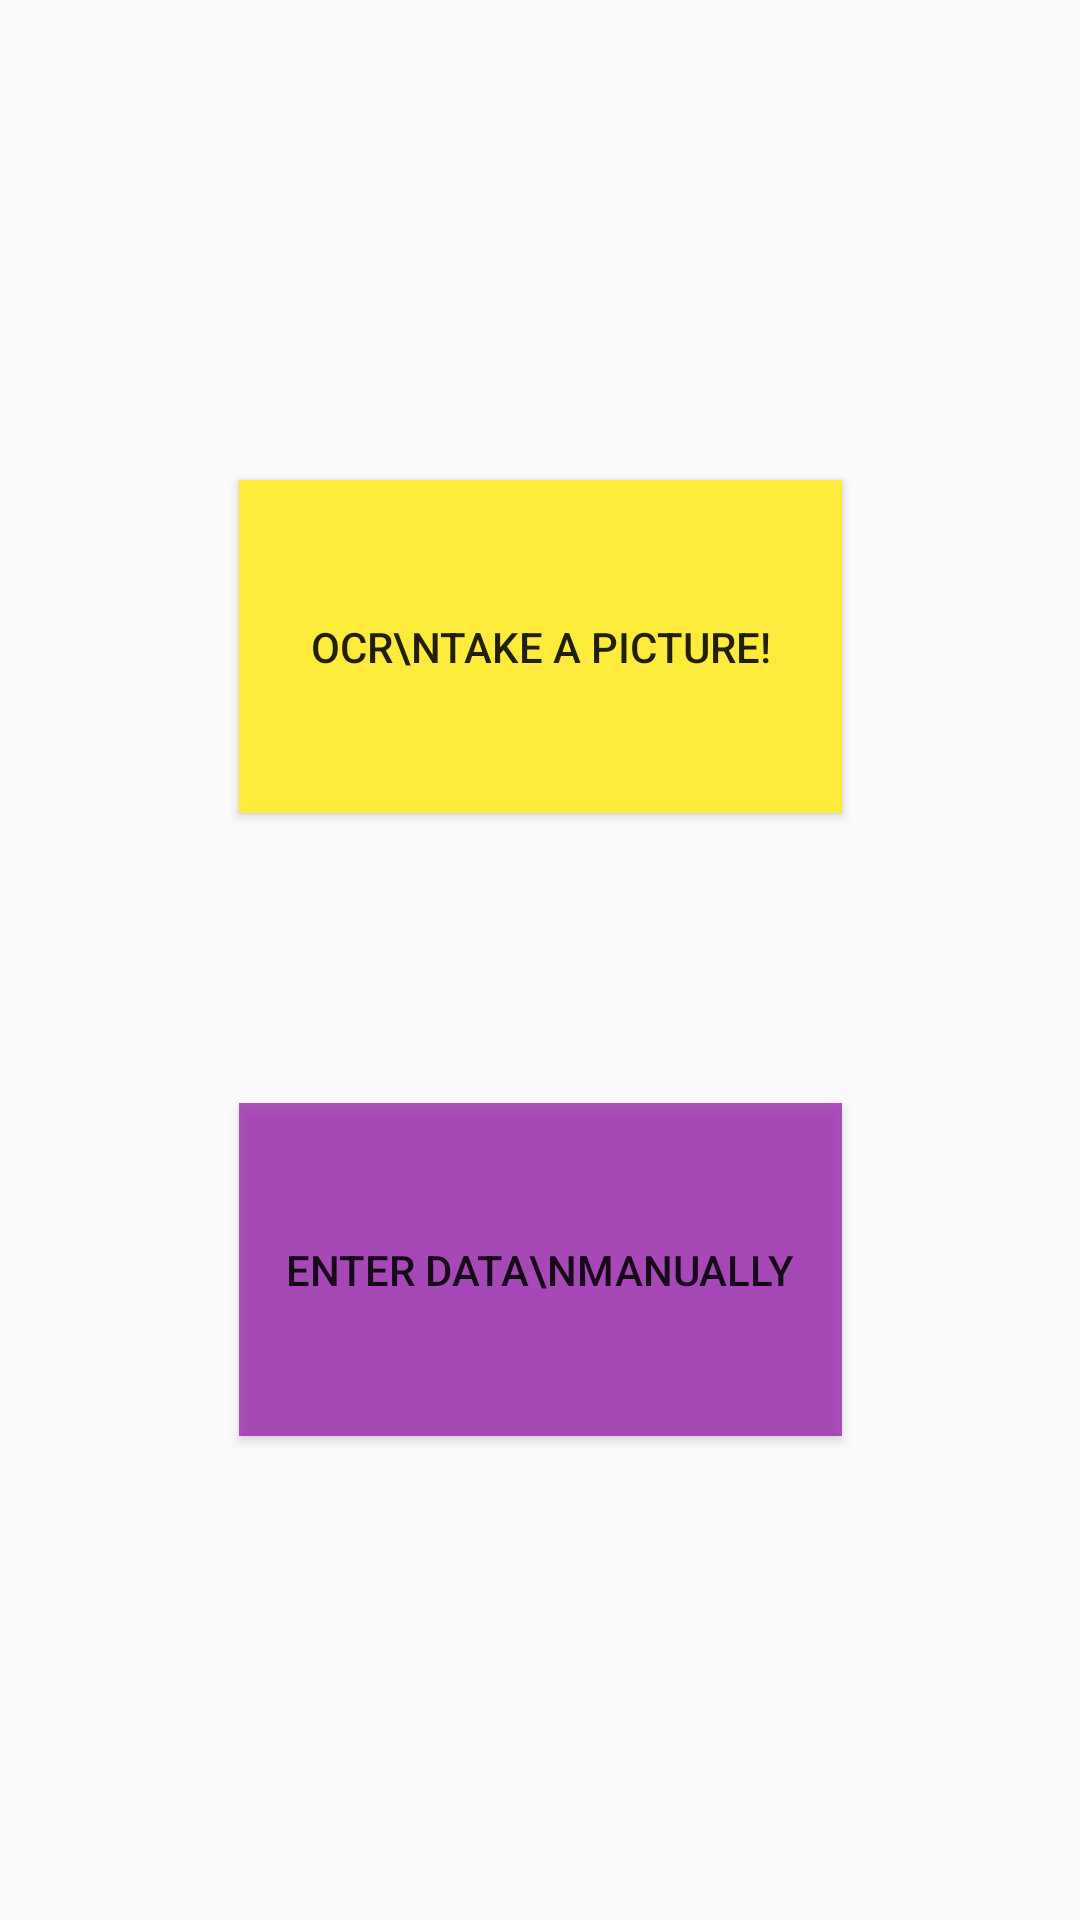

Here is an Android app screen rendered from its layout file. Give the layout XML and the strings, colors and styles it references.
<!-- AndroidManifest.xml: application theme AppTheme -->
<!-- res/layout/activity_add_medication.xml -->
<?xml version="1.0" encoding="utf-8"?>
<androidx.constraintlayout.widget.ConstraintLayout xmlns:android="http://schemas.android.com/apk/res/android"
    xmlns:app="http://schemas.android.com/apk/res-auto"
    xmlns:tools="http://schemas.android.com/tools"
    android:layout_width="match_parent"
    android:layout_height="match_parent"
    tools:context=".AddMedication">

    <androidx.constraintlayout.widget.Guideline
        android:id="@+id/guideline"
        android:layout_width="wrap_content"
        android:layout_height="wrap_content"
        android:orientation="horizontal"
        app:layout_constraintGuide_begin="20dp"
        app:layout_constraintGuide_percent="0.0" />

    <androidx.constraintlayout.widget.Guideline
        android:id="@+id/guideline2"
        android:layout_width="wrap_content"
        android:layout_height="wrap_content"
        android:orientation="horizontal"
        app:layout_constraintGuide_begin="20dp"
        app:layout_constraintGuide_percent="0.5" />

    <androidx.constraintlayout.widget.Guideline
        android:id="@+id/guideline3"
        android:layout_width="wrap_content"
        android:layout_height="wrap_content"
        android:orientation="horizontal"
        app:layout_constraintGuide_begin="20dp"
        app:layout_constraintGuide_percent="1.0" />

    <Button
        android:id="@+id/OCRbutton"
        android:layout_width="201dp"
        android:layout_height="111dp"
        android:background="#FFEB3B"
        android:text="OCR\ntake a picture!"
        app:layout_constraintBottom_toTopOf="@+id/guideline2"
        app:layout_constraintEnd_toEndOf="parent"
        app:layout_constraintStart_toStartOf="parent"
        app:layout_constraintTop_toTopOf="@+id/guideline6"
        app:layout_constraintVertical_bias="0.74"
        tools:ignore="MissingConstraints" />

    <Button
        android:id="@+id/enterDataButton"
        android:layout_width="201dp"
        android:layout_height="111dp"
        android:background="#CB9C27B0"
        android:text="Enter Data\nManually"
        app:layout_constraintBottom_toBottomOf="parent"
        app:layout_constraintEnd_toEndOf="parent"
        app:layout_constraintStart_toStartOf="parent"
        app:layout_constraintTop_toTopOf="@+id/guideline2"
        app:layout_constraintVertical_bias="0.228" />

    <androidx.constraintlayout.widget.Guideline
        android:id="@+id/guideline6"
        android:layout_width="wrap_content"
        android:layout_height="wrap_content"
        android:orientation="horizontal"
        app:layout_constraintGuide_begin="20dp" />
</androidx.constraintlayout.widget.ConstraintLayout>
<!-- resources referenced by this layout -->
<resources>
  <style name="AppTheme" parent="Theme.AppCompat.Light.DarkActionBar">
          
          <item name="colorPrimary">@color/colorPrimary</item>
          <item name="colorPrimaryDark">@color/colorPrimaryDark</item>
          <item name="colorAccent">@color/colorAccent</item>
      </style>
  <!-- not gathered from this repository: default colours our renderer supplied (Android Studio template values) -->
  <color name="colorPrimary">#FF6200EE</color>
  <color name="colorPrimaryDark">#FF3700B3</color>
  <color name="colorAccent">#FF03DAC5</color>
</resources>
